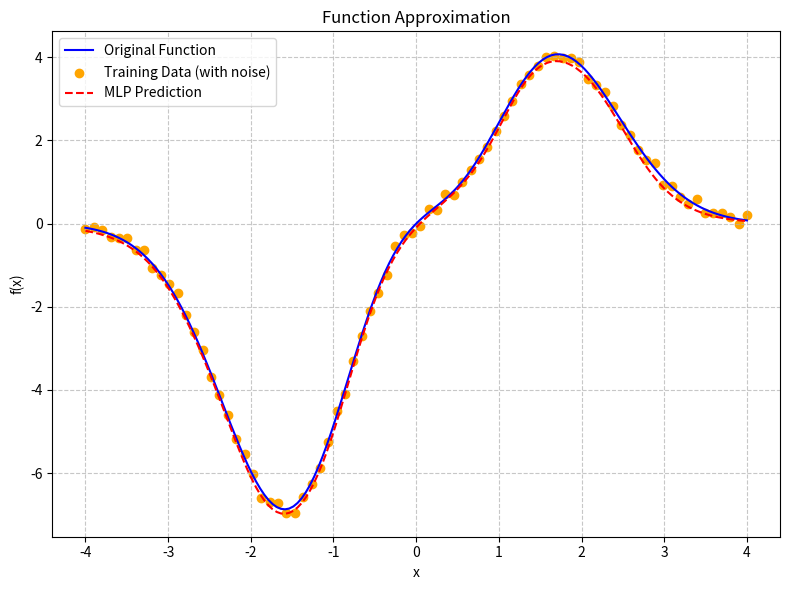

Write the Python code that produced this figure.
import numpy as np
import matplotlib.pyplot as plt
import math

def target_f(x):
    """定义任务一的目标函数
    Args:
        x: 自变量
    Returns:
        float: 函数的因变量
    """
    return 2*x*(1-x+2*x*x)*np.exp(-(x*x)/2)

def train_data(train_size,noise_std = 0.1):
    """生成训练样本
    Args:
        train_size: 训练样本的个数
        nosize_std: 正态分布的标准差
    Returns:
        x_train: float 自变量数据
        y_train: float 应变量数据    
    """
    x_train = np.linspace(-4 , 4 , train_size)
    noise = np.random.normal(0 , noise_std , size=x_train.shape)
    y_train=target_f(x_train)+noise
    return x_train , y_train

def test_data(test_size=160):
    """生成检验样本
    Args:
        test_size: 检验样本数量
    Returns:
        x_test: float 自变量数据
        y_test: float 应变量数据
    """
    x_test = np.linspace(-4 , 4 , test_size)
    y_test = target_f(x_test)
    return x_test , y_test

def sigmoid(x):
    """定义激活函数
    Args:
        x: 激活函数sigmoid的自变量
    Returns:
        float: 激活函数的应变量
    """
    return 1/(1+np.exp(-x))

def sigmoid_dao(x):
    s = sigmoid(x)
    return s*(1-s)

class FirstMLP:
    def __init__(self,input_size=1,hidden_size=10,output_size=1):
        self.weights1 = np.random.randn(input_size,hidden_size)*0.1
        self.bias1 = np.zeros((1,hidden_size))
        self.weights2 = np.random.randn(hidden_size,output_size)*0.1
        self.bias2 = np.zeros((1,output_size))

    def forward(self,x):
        self.z1 = np.dot(x,self.weights1)+self.bias1
        self.a1 = sigmoid(self.z1)

        self.z2 = np.dot(self.a1 , self.weights2)+self.bias2
        self.a2 = self.z2

        return self.a2
    
    def backward(self,x ,y , output , learning_rate):
        output_error = y-output
        output_delta = output_error

        hidden_error = output_delta.dot(self.weights2.T)
        hidden_delta = hidden_error * sigmoid_dao(self.z1)

        self.weights2 += self.a1.T.dot(output_delta)*learning_rate
        self.bias2 += np.sum(output_delta , axis=0 , keepdims=True)*learning_rate
        self.weights1 += x.T.dot(hidden_delta) * learning_rate
        self.bias1 += np.sum(hidden_delta , axis=0 , keepdims=True)*learning_rate
        return np.mean(np.square(output_error))
    
def train_model(model, x_train, y_train, epochs=10000, learning_rate=0.01):
    """训练MLP模型：通过多轮前向+反向传播优化参数"""
    # 调整输入形状为二维数组 (样本数, 特征数)，适应矩阵运算
    x_train = x_train.reshape(-1, 1)  # -1表示自动计算样本数，1表示1个特征
    y_train = y_train.reshape(-1, 1)  # 标签同样调整为二维数组
    
    losses = []  # 存储每轮的损失值，用于后续可视化
    for i in range(epochs):  # 迭代训练epochs轮
        output = model.forward(x_train)  # 前向传播：计算当前预测值
        # 反向传播：根据误差更新参数，并获取当前损失
        loss = model.backward(x_train, y_train, output, learning_rate)
        if loss<=0.01:
            break
        losses.append(loss)  # 记录损失值
        # 每100轮打印一次损失，监控训练进度
        if i % 100 == 0:
            print(f"Epoch {i}, Loss: {loss:.6f}")  # .6f表示保留6位小数
    return losses  # 返回训练过程的损失列表

x_train , y_train = train_data(train_size=80)
x_test , y_test = test_data()

# 创建模型：隐藏层15个神经元
model = FirstMLP(hidden_size=10)
# 训练模型：20000轮，学习率0.005
losses = train_model(model, x_train, y_train, epochs=20000, learning_rate=0.01)

# 模型预测：用训练好的模型预测测试数据
y_pred = model.forward(x_test.reshape(-1, 1)).flatten()  # 展平为一维数组，便于绘图


# # 第一个子图：训练损失曲线
# plt.subplot(1, 2, 1)  # 1行2列的第1个图
# plt.plot(losses)  # 绘制损失随轮次的变化
# plt.title('Training Loss')  # 标题：训练损失
# plt.xlabel('Epoch')  # x轴标签：轮次
# plt.ylabel('MSE')  # y轴标签：均方误差
# plt.grid(True, linestyle='--', alpha=0.7)  # 显示网格线，虚线，透明度0.7

# 第二个子图：函数逼近效果对比
# plt.subplot(1, 2, 2)  # 1行2列的第2个图
plt.figure(figsize=(8,6))
plt.plot(x_test, y_test, 'b-', label='Original Function')  # 绘制真实函数（蓝色实线）
plt.scatter(x_train, y_train, c='orange', label='Training Data (with noise)')  # 绘制带噪声的训练数据（橙色点）
plt.plot(x_test, y_pred, 'r--', label='MLP Prediction')  # 绘制模型预测结果（红色虚线）
plt.title('Function Approximation')  # 标题：函数逼近效果
plt.xlabel('x')  # x轴标签
plt.ylabel('f(x)')  # y轴标签
plt.legend()  # 显示图例
plt.grid(True, linestyle='--', alpha=0.7)  # 显示网格线

plt.tight_layout()  # 自动调整子图间距，避免重叠
plt.show()  # 显示图像

# # plt.subplot(2,2,1)  
# plt.plot(x, y_original, color='blue', linewidth=3, label='origin f(x)')
# plt.plot(x, y_noisy, color='red', linewidth=1,label='with noise f(x)')  
# plt.xlabel('x', fontsize=12)
# plt.ylabel('f(x)', fontsize=12)
# plt.legend()
# plt.title("input f(x)")
# plt.grid(True, linestyle='--', alpha=0.5)  

# plt.show()